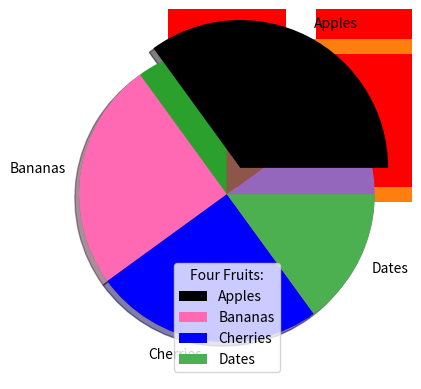

Here is the Python script that generated this plot:
import matplotlib.pyplot as plt
import numpy as np

x = np.array(["A", "B", "C", "D"])
y = np.array([3, 8, 1, 10])

plt.bar(x,y, color = 'red')
plt.show()



"""
The bar() function takes arguments that describes the layout of the bars.
The categories and their values represented by the first and second argument as arrays.
"""

#Three lines to make our compiler able to draw:

x = ["APPLES", "BANANAS"]
y = [400, 350]

plt.bar(x, y, width = 0.1)
plt.show()



x = np.array(["A", "B", "C", "D"])
y = np.array([3, 8, 1, 10])

plt.barh(x, y, height = 0.1)
plt.show()

#The default height value is 0.8




x = np.random.normal(170, 10, 250)
plt.hist(x)
plt.show()




"""pie cahrt"""
y = np.array([35, 25, 25, 15])

plt.pie(y, startangle=90)
plt.show() 


y = np.array([35, 25, 25, 15])
mylabels = ["Apples", "Bananas", "Cherries", "Dates"]
myexplode = [0.2, 0, 0, 0]
mycolors = ["black", "hotpink", "b", "#4CAF50"]

plt.pie(y, labels = mylabels, explode = myexplode, shadow = True, colors = mycolors)
plt.legend(title = "Four Fruits:")
plt.show() 
